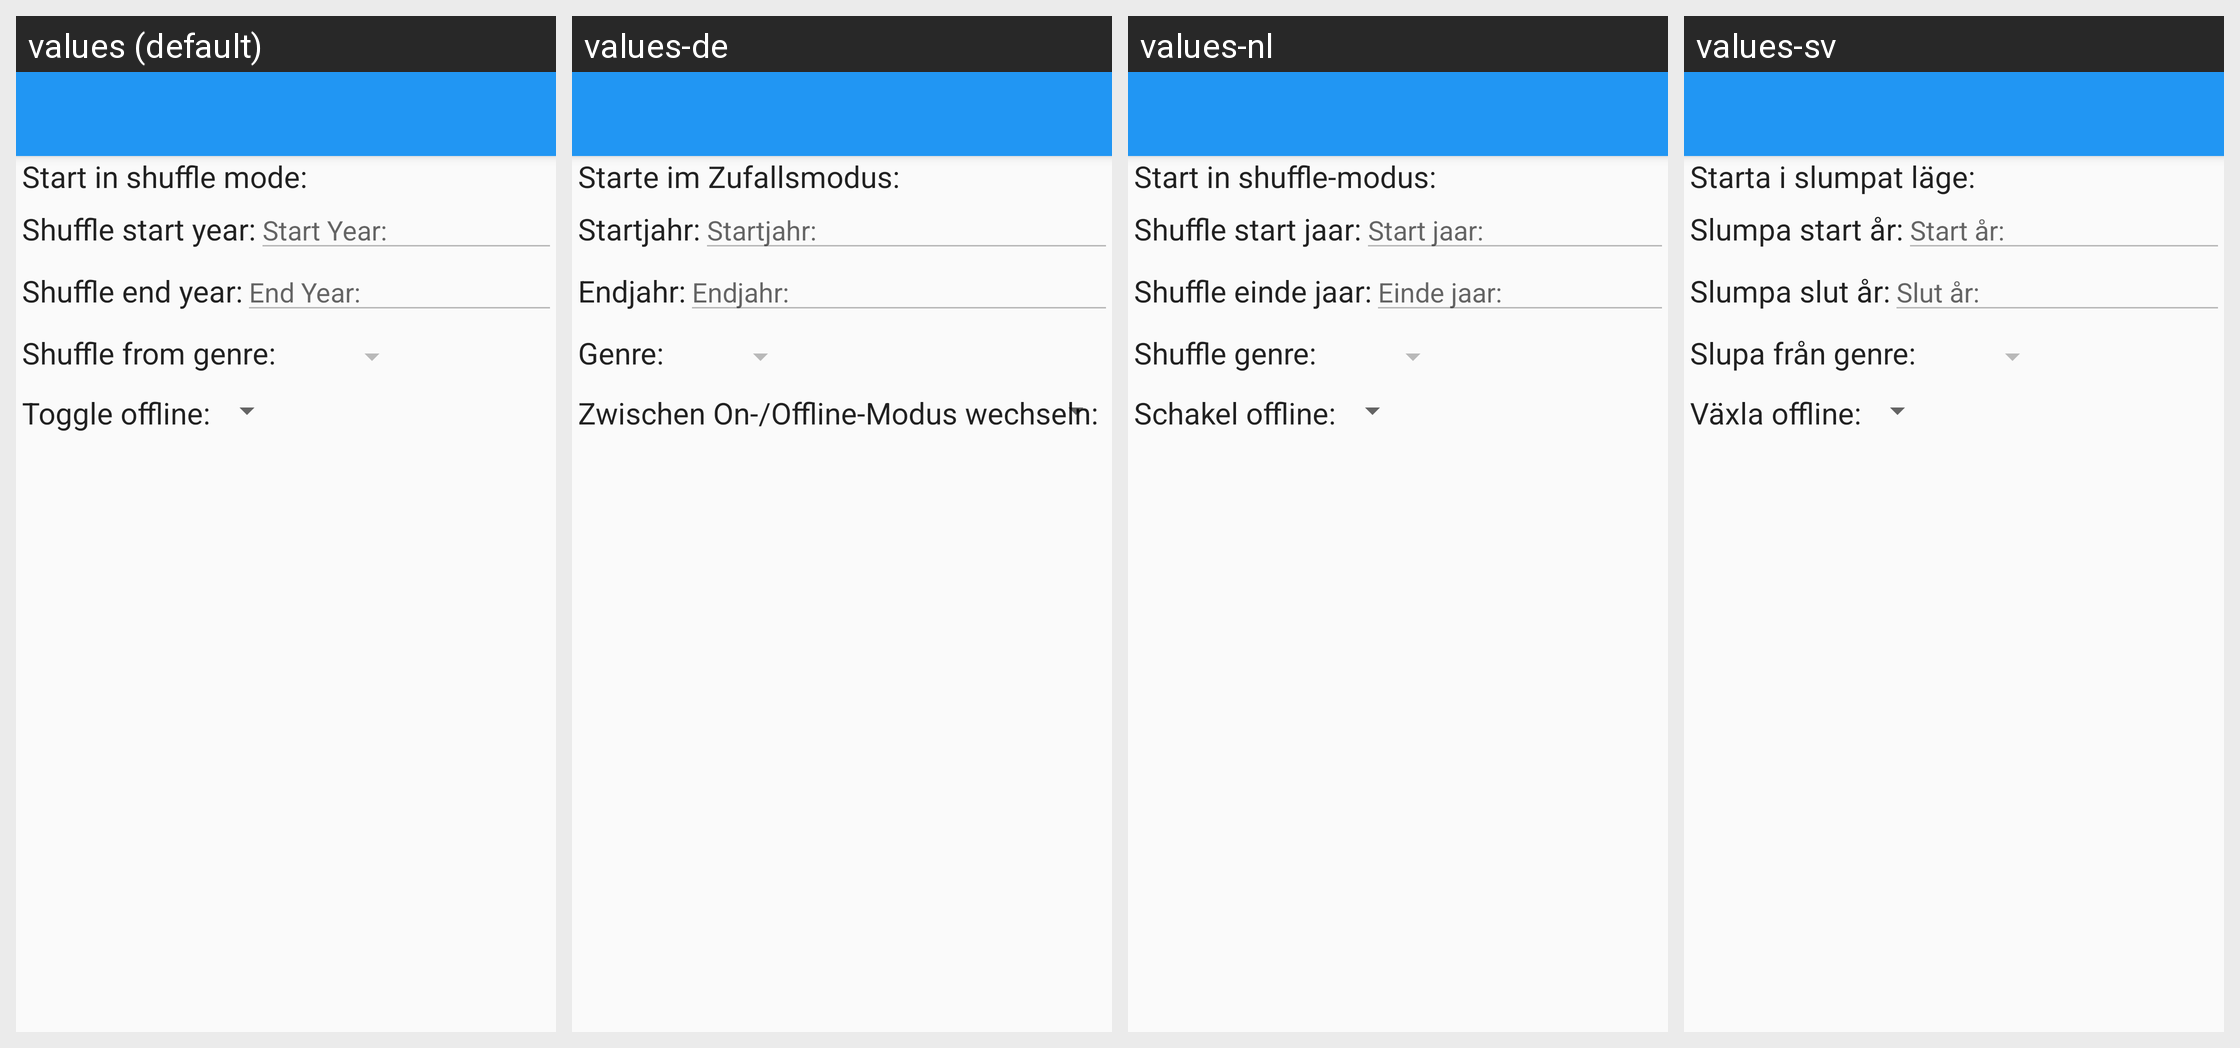

The same Android screen rendered under several of its app's locales, left to right. List the strings drawn on it with the default value and each locale's translation.
Android screen res/layout/edit_play_action.xml rendered under 4 locales, left to right: values (default), values-de, values-nl, values-sv. Device: Nexus 5 (rendered at 1080×1920; each locale shown at half size, 540×960, under a caption strip naming it); theme Theme.DSub2000.Light.
Other locales in the repository, not shown: values-es, values-fr, values-hu, values-pt-rPT, values-ru, values-zh.
Strings drawn on this screen, with the default value and each locale's value (text and hints the layout hard-codes, and strings that could not be matched under every locale, appear in the picture but are not listed):

tasker.edit_shuffle_mode
  values: Start in shuffle mode:
  values-de: Starte im Zufallsmodus:
  values-nl: Start in shuffle-modus:
  values-sv: Starta i slumpat läge:

tasker.edit_shuffle_start_year
  values: Shuffle start year:
  values-de: Startjahr:
  values-nl: Shuffle start jaar:
  values-sv: Slumpa start år:

shuffle.startYear
  values: Start Year:
  values-de: Startjahr:
  values-nl: Start jaar:
  values-sv: Start år:

tasker.edit_shuffle_end_year
  values: Shuffle end year:
  values-de: Endjahr:
  values-nl: Shuffle einde jaar:
  values-sv: Slumpa slut år:

shuffle.endYear
  values: End Year:
  values-de: Endjahr:
  values-nl: Einde jaar:
  values-sv: Slut år:

tasker.edit_shuffle_genre
  values: Shuffle from genre:
  values-de: Genre:
  values-nl: Shuffle genre:
  values-sv: Slupa från genre:

tasker.edit_server_offline
  values: Toggle offline:
  values-de: Zwischen On-/Offline-Modus wechseln:
  values-nl: Schakel offline:
  values-sv: Växla offline:
